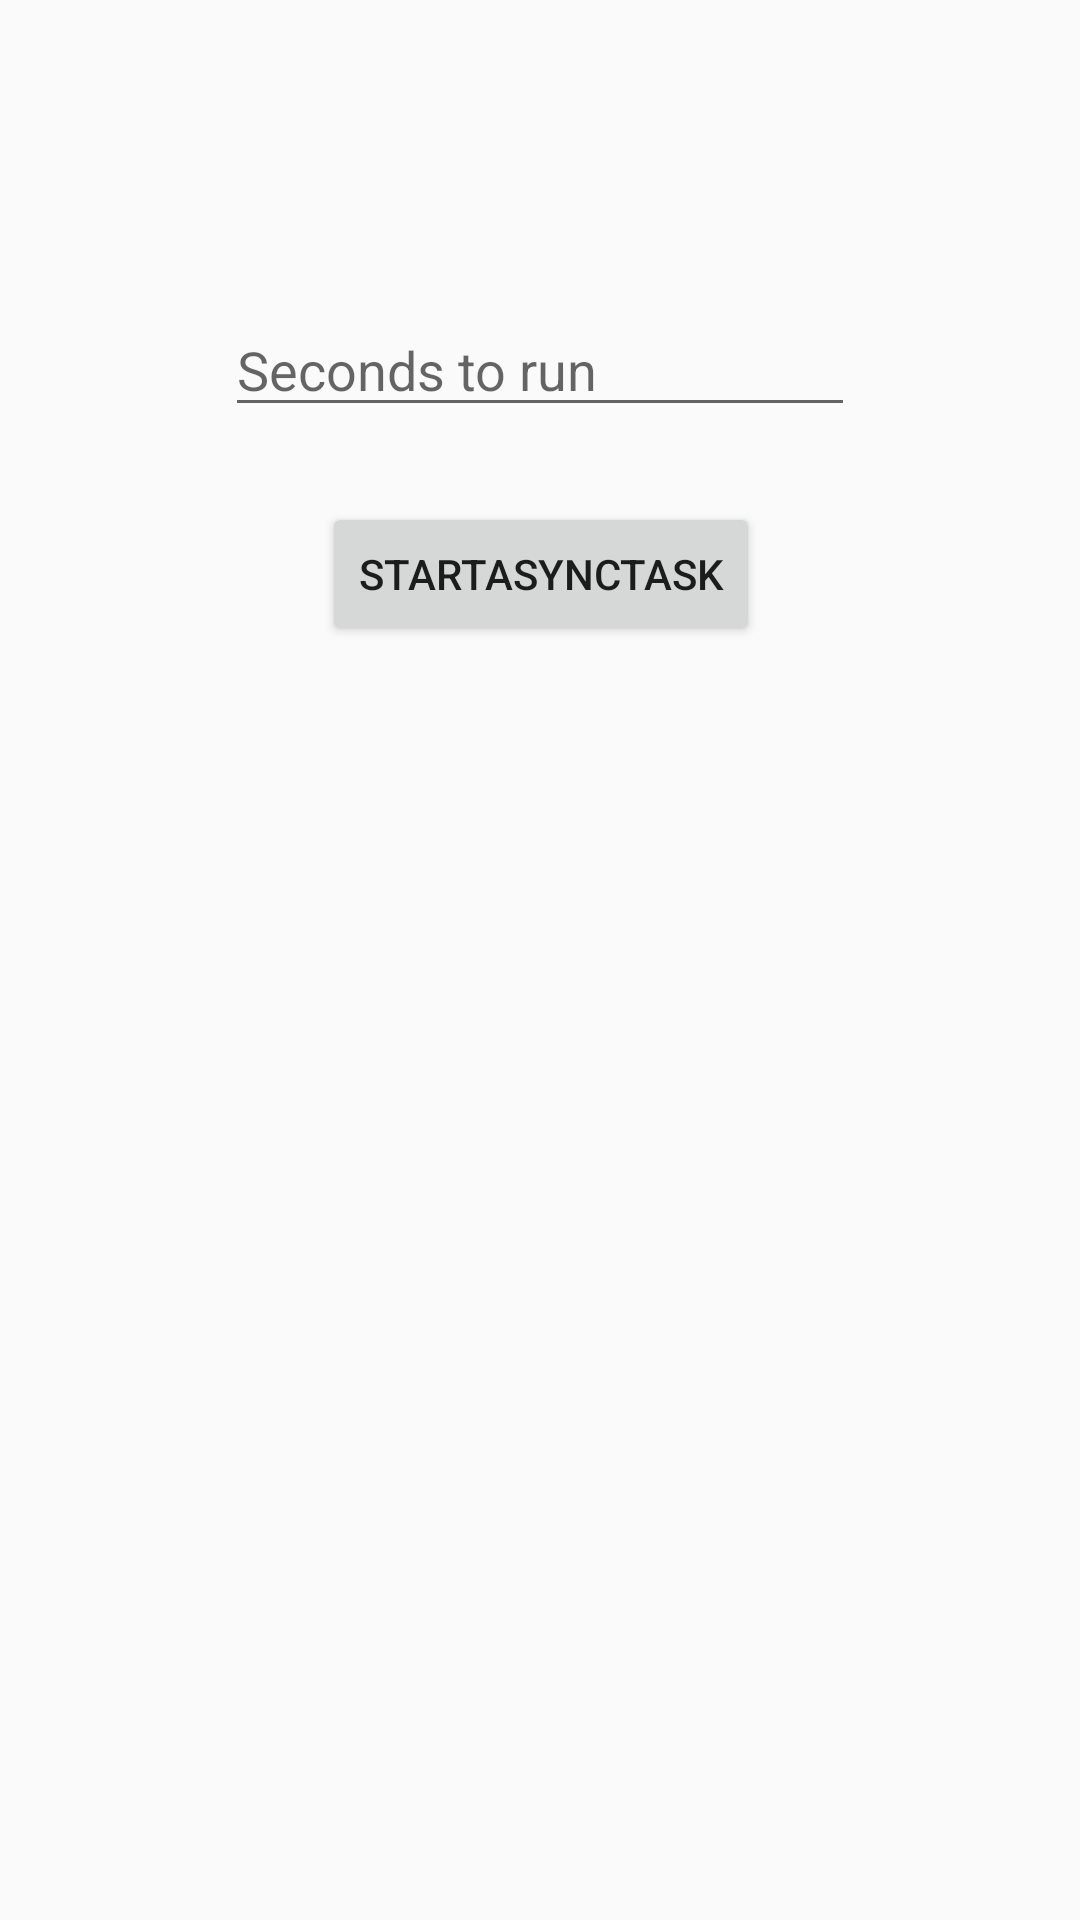

Layout XML and referenced resources for this Android screen:
<!-- AndroidManifest.xml: application theme AppTheme -->
<!-- res/layout/activity_async_task.xml -->
<?xml version="1.0" encoding="utf-8"?>
<androidx.constraintlayout.widget.ConstraintLayout xmlns:android="http://schemas.android.com/apk/res/android"
    xmlns:app="http://schemas.android.com/apk/res-auto"
    xmlns:tools="http://schemas.android.com/tools"
    android:layout_width="match_parent"
    android:layout_height="match_parent"
    tools:context=".AsyncTaskExample.AsyncTaskActivity">

    <TextView
        android:id="@+id/textView"
        android:layout_width="216dp"
        android:layout_height="0dp"
        android:layout_marginBottom="382dp"
        app:layout_constraintBottom_toBottomOf="parent"
        app:layout_constraintEnd_toEndOf="parent"
        app:layout_constraintHorizontal_bias="0.497"
        app:layout_constraintStart_toStartOf="parent"
        app:layout_constraintTop_toBottomOf="@+id/button" />

    <EditText
        android:id="@+id/editText"
        android:layout_width="wrap_content"
        android:layout_height="wrap_content"
        android:layout_marginTop="101dp"
        android:layout_marginBottom="25dp"
        android:ems="10"
        android:hint="Seconds to run"
        android:inputType="number"
        app:layout_constraintBottom_toTopOf="@+id/button"
        app:layout_constraintEnd_toEndOf="parent"
        app:layout_constraintStart_toStartOf="parent"
        app:layout_constraintTop_toTopOf="parent" />

    <Button
        android:id="@+id/button"
        android:layout_width="wrap_content"
        android:layout_height="wrap_content"
        android:layout_marginBottom="86dp"
        android:text="StartAsyncTask"
        app:layout_constraintBottom_toTopOf="@+id/textView"
        app:layout_constraintEnd_toEndOf="parent"
        app:layout_constraintHorizontal_bias="0.501"
        app:layout_constraintStart_toStartOf="parent"
        app:layout_constraintTop_toBottomOf="@+id/editText" />
</androidx.constraintlayout.widget.ConstraintLayout>
<!-- resources referenced by this layout -->
<resources>
  <style name="AppTheme" parent="Theme.AppCompat.Light.DarkActionBar">
          
          <item name="colorPrimary">@color/colorPrimary</item>
          <item name="colorPrimaryDark">@color/colorPrimaryDark</item>
          <item name="colorAccent">@color/colorAccent</item>
          <item name="windowActionBar">false</item>
          <item name="windowNoTitle">true</item>
      </style>
  <color name="colorPrimary">#008577</color>
  <color name="colorPrimaryDark">#00574B</color>
  <color name="colorAccent">#D81B60</color>
</resources>
